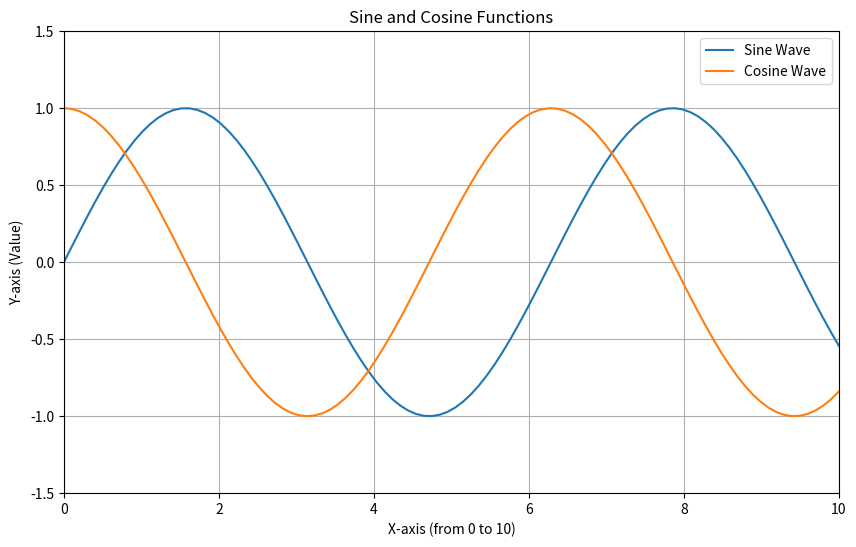

Reproduce this figure in Python.
# 02_anatomy_of_a_plot_pyplot.py

import matplotlib.pyplot as plt
import numpy as np

# =======================================
# 1. THE ANATOMY OF A PLOT
# =======================================
# - A complete visualization is more than just a line; it needs labels and titles
#   to provide context and be easily understood.
# - Matplotlib allows you to customize every part of your plot.
# - Key Components:
#   - Figure: The entire window or page the plot is drawn on.
#   - Axes: The actual plot area where the data is plotted (the x-y coordinate system).
#   - Title: The main title of the plot.
#   - x-label / y-label: The labels for the x and y axes.
#   - Legend: A key to identify different lines or data series on the plot.
#   - Grid: A grid of lines in the background to aid in reading values.


# =======================================
# 2. BUILDING A PLOT STEP-BY-STEP
# =======================================
# - We will use the `pyplot` interface to add these components one by one.

# --- Step 1: Prepare Data ---
# We'll plot two functions, sine and cosine, to demonstrate the legend.
x = np.linspace(0, 10, 100) # 100 points from 0 to 10
y_sin = np.sin(x)
y_cos = np.cos(x)


# --- Step 2: Create the Plot and Add Components ---

# `plt.figure()` can be used to control the overall window size.
plt.figure(figsize=(10, 6)) # (width, height in inches)

# Plot the data. We add a `label` to each line for the legend.
plt.plot(x, y_sin, label='Sine Wave')
plt.plot(x, y_cos, label='Cosine Wave')


# --- Step 3: Add Labels, Title, and other Components ---

# Add a title to the plot
plt.title('Sine and Cosine Functions')

# Add labels to the x and y axes
plt.xlabel('X-axis (from 0 to 10)')
plt.ylabel('Y-axis (Value)')

# Add a legend to identify the lines
# This function automatically uses the `label`s we defined in `plt.plot()`.
plt.legend()

# Add a grid to the background for better readability
plt.grid(True)

# You can manually set the limits of the axes
plt.xlim(0, 10)
plt.ylim(-1.5, 1.5)


# --- Step 4: Show the Plot ---
# `plt.show()` displays the final, complete figure.
print("Displaying a fully labeled plot. Close the plot window to end the script.")
plt.show()


# =======================================
# 3. SUMMARY OF PYPLOT COMMANDS
# =======================================
# - `plt.figure(figsize=(w, h))`: Controls the overall figure size.
# - `plt.plot(x, y, label='...')`: Plots the data and assigns it a label.
# - `plt.title('...')`: Sets the plot's main title.
# - `plt.xlabel('...')`: Sets the label for the x-axis.
# - `plt.ylabel('...')`: Sets the label for the y-axis.
# - `plt.legend()`: Displays the legend using the plot labels.
# - `plt.grid(True)`: Turns on the background grid.
# - `plt.xlim(min, max)` / `plt.ylim(min, max)`: Sets the axis limits.
# - `plt.show()`: Displays the figure.


# --- End of File ---